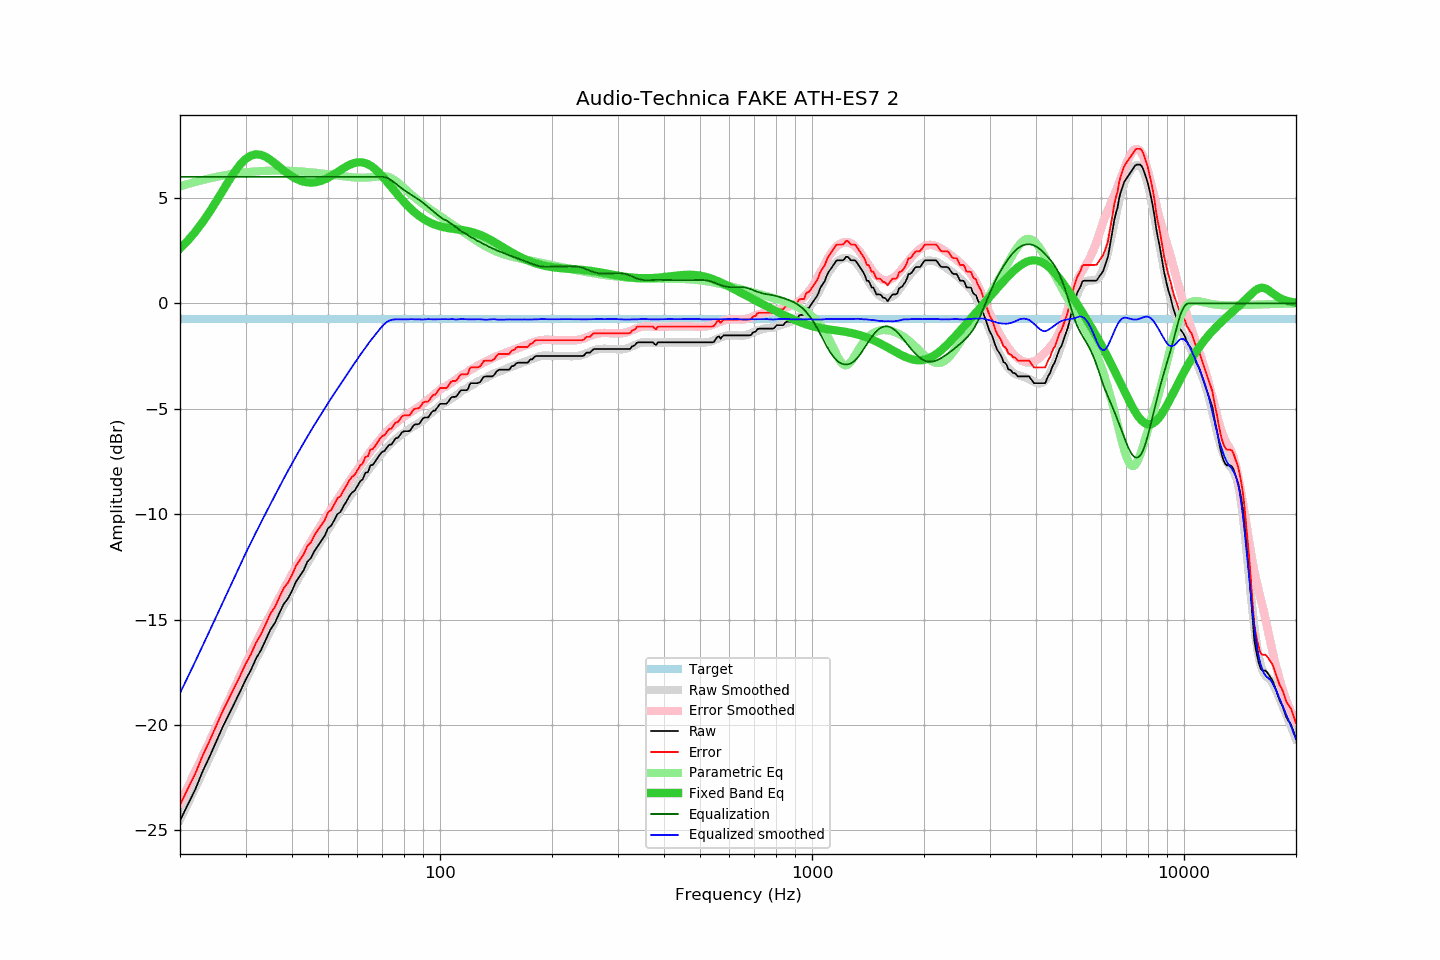

Source data for this figure (header and first rows):
frequency, raw, error, smoothed, error_smoothed, equalization, parametric_eq, equalized_raw, equalized_smoothed, target
20, -24.55, -23.80, -24.50, -23.71, 6.00, 2.60, -18.55, -18.50, -0.75
21, -23.77, -23.02, -23.73, -22.94, 6.00, 2.98, -17.77, -17.73, -0.75
22, -23.05, -22.30, -22.98, -22.20, 6.00, 3.40, -17.05, -16.98, -0.75
23, -22.21, -21.46, -22.25, -21.48, 6.00, 3.85, -16.21, -16.25, -0.75
24, -21.52, -20.77, -21.55, -20.79, 6.00, 4.33, -15.52, -15.55, -0.75
25, -20.81, -20.06, -20.88, -20.12, 6.00, 4.82, -14.81, -14.88, -0.75
26, -20.13, -19.38, -20.23, -19.47, 6.00, 5.32, -14.13, -14.23, -0.75
27, -19.54, -18.79, -19.60, -18.85, 6.00, 5.79, -13.54, -13.60, -0.75
28, -18.97, -18.22, -19.00, -18.25, 6.00, 6.22, -12.97, -13.00, -0.75
29, -18.43, -17.68, -18.43, -17.68, 6.00, 6.58, -12.43, -12.43, -0.75
30, -17.87, -17.12, -17.87, -17.12, 6.00, 6.84, -11.87, -11.87, -0.75
31, -17.41, -16.66, -17.36, -16.61, 6.00, 7.01, -11.41, -11.36, -0.75
32, -16.86, -16.11, -16.87, -16.12, 6.00, 7.07, -10.86, -10.87, -0.75
33, -16.46, -15.71, -16.40, -15.65, 6.00, 7.04, -10.46, -10.40, -0.75
34, -15.97, -15.22, -15.96, -15.20, 6.00, 6.95, -9.97, -9.96, -0.75
35, -15.48, -14.73, -15.53, -14.77, 6.00, 6.81, -9.48, -9.53, -0.75
36, -15.16, -14.41, -15.11, -14.35, 6.00, 6.64, -9.16, -9.11, -0.75
37, -14.69, -13.94, -14.71, -13.95, 6.00, 6.47, -8.69, -8.71, -0.75
38, -14.27, -13.52, -14.32, -13.57, 6.00, 6.30, -8.27, -8.32, -0.75
39, -14.01, -13.26, -13.95, -13.20, 6.00, 6.15, -8.01, -7.95, -0.75
40, -13.64, -12.89, -13.60, -12.85, 6.00, 6.02, -7.64, -7.60, -0.75
41, -13.21, -12.46, -13.26, -12.51, 6.00, 5.91, -7.21, -7.26, -0.75
42, -12.93, -12.18, -12.94, -12.19, 6.00, 5.83, -6.93, -6.94, -0.75
43, -12.66, -11.91, -12.63, -11.87, 6.00, 5.77, -6.66, -6.63, -0.75
44, -12.26, -11.51, -12.32, -11.57, 6.00, 5.74, -6.26, -6.32, -0.75
45, -12.08, -11.33, -12.04, -11.29, 6.00, 5.73, -6.08, -6.04, -0.75
46, -11.74, -10.99, -11.76, -11.01, 6.00, 5.74, -5.74, -5.76, -0.75
47, -11.50, -10.75, -11.50, -10.74, 6.00, 5.77, -5.50, -5.50, -0.75
48, -11.26, -10.51, -11.24, -10.48, 6.00, 5.82, -5.26, -5.24, -0.75
49, -11.03, -10.28, -10.98, -10.23, 6.00, 5.88, -5.03, -4.98, -0.75
50, -10.67, -9.92, -10.74, -9.99, 6.00, 5.96, -4.67, -4.74, -0.75
51, -10.55, -9.80, -10.51, -9.75, 6.00, 6.04, -4.55, -4.51, -0.75
52, -10.28, -9.53, -10.27, -9.52, 6.00, 6.13, -4.28, -4.27, -0.75
53, -10.00, -9.25, -10.05, -9.30, 6.00, 6.22, -4.00, -4.05, -0.75
54, -9.90, -9.15, -9.83, -9.08, 6.00, 6.32, -3.90, -3.83, -0.75
55, -9.63, -8.88, -9.62, -8.87, 6.00, 6.41, -3.63, -3.62, -0.75
56, -9.41, -8.66, -9.42, -8.66, 6.00, 6.49, -3.41, -3.42, -0.75
57, -9.16, -8.41, -9.21, -8.46, 6.00, 6.56, -3.16, -3.21, -0.75
58, -8.98, -8.23, -9.01, -8.26, 6.00, 6.62, -2.98, -3.01, -0.75
59, -8.88, -8.13, -8.83, -8.07, 6.00, 6.66, -2.88, -2.83, -0.75
60, -8.66, -7.91, -8.64, -7.88, 6.00, 6.69, -2.66, -2.64, -0.75
61, -8.45, -7.70, -8.45, -7.70, 6.00, 6.69, -2.45, -2.45, -0.75
62, -8.34, -7.59, -8.28, -7.52, 6.00, 6.68, -2.34, -2.28, -0.75
63, -8.04, -7.29, -8.11, -7.35, 6.00, 6.65, -2.04, -2.11, -0.75
64, -8.01, -7.26, -7.93, -7.19, 6.00, 6.60, -2.01, -1.93, -0.75
65, -7.69, -6.94, -7.78, -7.03, 6.00, 6.53, -1.69, -1.78, -0.75
66, -7.66, -6.91, -7.63, -6.87, 6.00, 6.45, -1.66, -1.63, -0.75
67, -7.50, -6.75, -7.48, -6.73, 6.00, 6.36, -1.50, -1.48, -0.75
68, -7.33, -6.58, -7.34, -6.59, 6.00, 6.26, -1.33, -1.34, -0.75
69, -7.16, -6.41, -7.21, -6.45, 6.00, 6.14, -1.16, -1.21, -0.75
70, -7.04, -6.29, -7.08, -6.32, 6.00, 6.02, -1.04, -1.08, -0.75
71, -7.00, -6.25, -6.96, -6.20, 5.98, 5.90, -1.02, -0.97, -0.75
72, -6.84, -6.09, -6.83, -6.08, 5.95, 5.77, -0.89, -0.88, -0.75
73, -6.71, -5.96, -6.72, -5.97, 5.90, 5.64, -0.81, -0.83, -0.75
74, -6.70, -5.95, -6.62, -5.87, 5.83, 5.52, -0.86, -0.78, -0.75
75, -6.55, -5.80, -6.53, -5.77, 5.76, 5.39, -0.79, -0.77, -0.75
76, -6.40, -5.65, -6.44, -5.68, 5.68, 5.27, -0.71, -0.76, -0.75
77, -6.39, -5.64, -6.36, -5.60, 5.60, 5.15, -0.79, -0.76, -0.75
78, -6.26, -5.51, -6.28, -5.52, 5.52, 5.03, -0.74, -0.76, -0.75
79, -6.12, -5.37, -6.21, -5.45, 5.45, 4.92, -0.67, -0.76, -0.75
... 553 more rows
